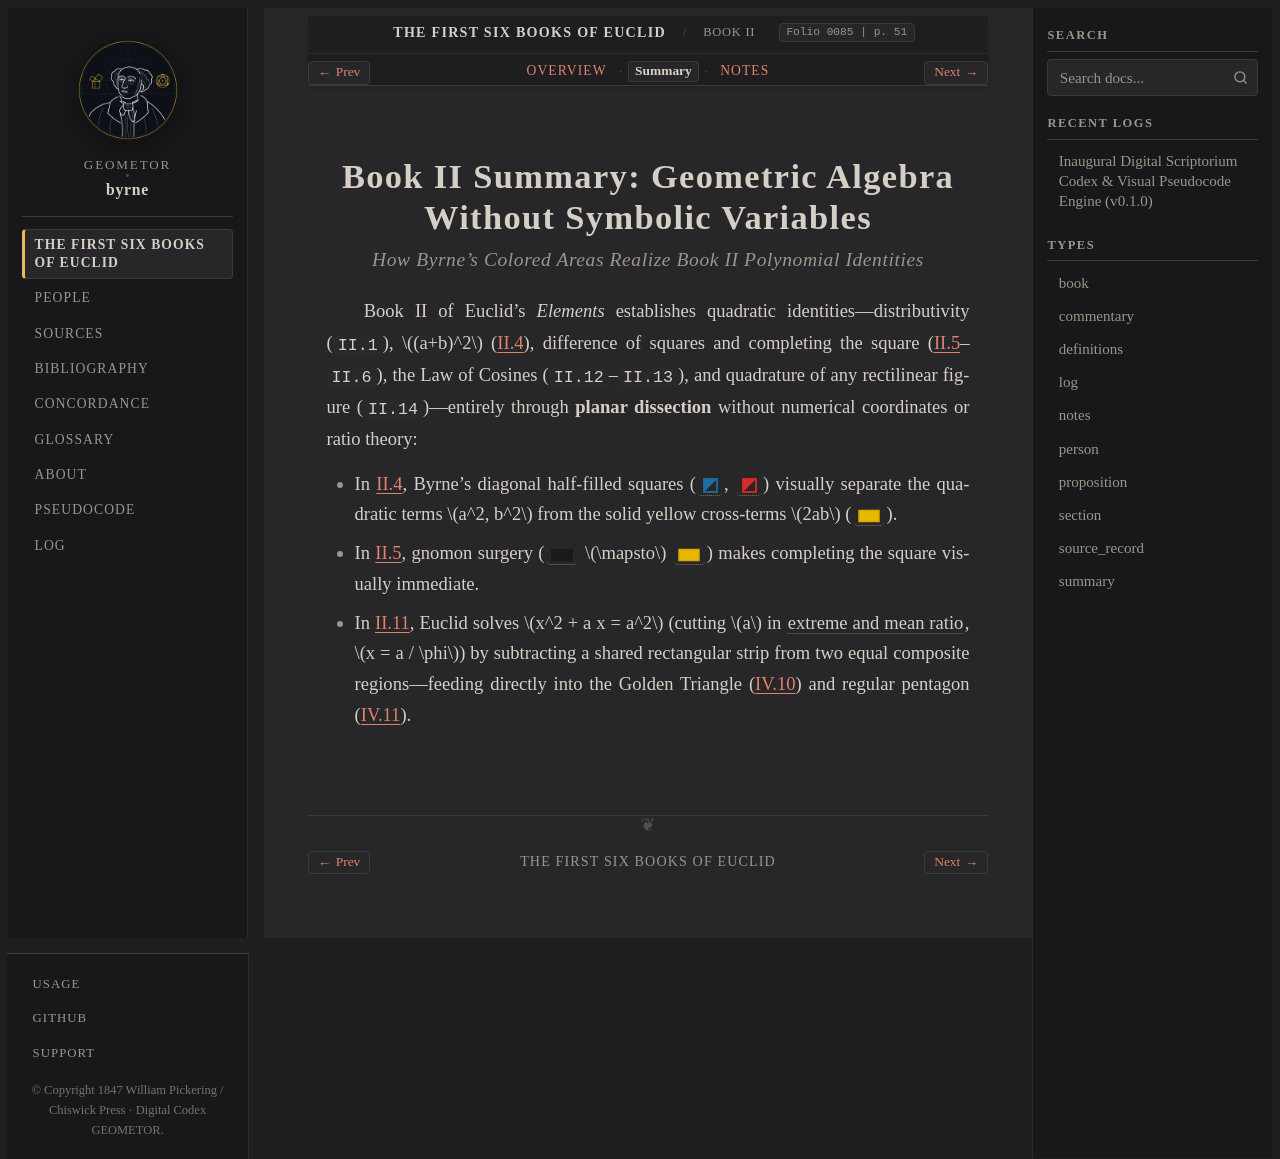

repository: geometor/byrne · page: coloured_euclid/book-ii/summary.html · generator: sphinx

:book: II
:type: summary
:title: Book II Summary — Geometric Algebra Without Variables
:folio: 0085
:page: 51

.. _byrne-book-ii-summary:
.. _byrne-unit-3-summary:

Book II Summary: Geometric Algebra Without Symbolic Variables
=============================================================

.. rubric:: How Byrne's Colored Areas Realize Book II Polynomial Identities

.. folio:: 0085
   :page: 51

Book II of Euclid's *Elements* establishes quadratic identities—distributivity (``II.1``), :math:`(a+b)^2` (:ref:`II.4 <byrne-ii-4>`), difference of squares and completing the square (:ref:`II.5 <byrne-ii-5>`–``II.6``), the Law of Cosines (``II.12``–``II.13``), and quadrature of any rectilinear figure (``II.14``)—entirely through **planar dissection** without numerical coordinates or ratio theory:

* In :ref:`II.4 <byrne-ii-4>`, Byrne's diagonal half-filled squares (:byrne-sq:`blue half`, :byrne-sq:`red half`) visually separate the quadratic terms :math:`a^2, b^2` from the solid yellow cross-terms :math:`2ab` (:byrne-rect:`yellow filled`).
* In :ref:`II.5 <byrne-ii-5>`, gnomon surgery (:byrne-rect:`black filled` :math:`\mapsto` :byrne-rect:`yellow filled`) makes completing the square visually immediate.
* In :ref:`II.11 <byrne-ii-11>`, Euclid solves :math:`x^2 + a x = a^2` (cutting :math:`a` in :term:`extreme and mean ratio <extreme-and-mean-ratio>`, :math:`x = a / \phi`) by subtracting a shared rectangular strip from two equal composite regions—feeding directly into the Golden Triangle (:ref:`IV.10 <byrne-iv-10>`) and regular pentagon (:ref:`IV.11 <byrne-iv-11>`).
